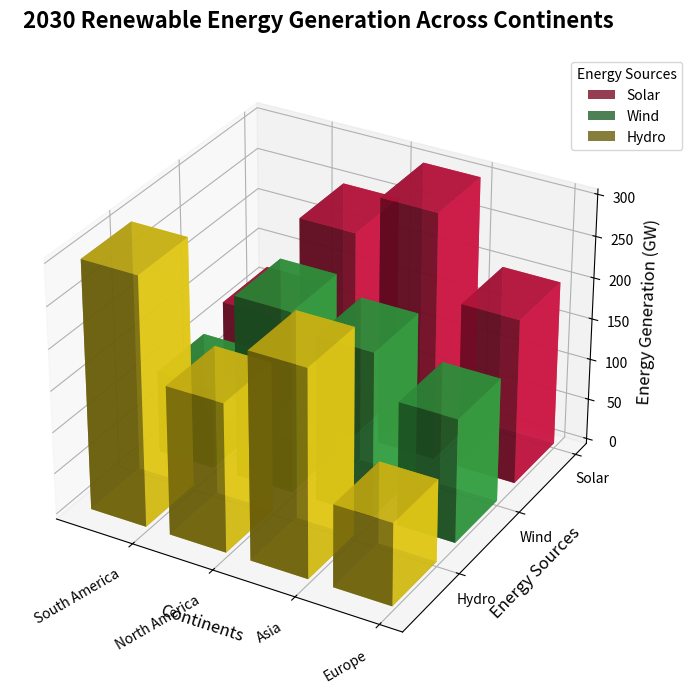

Source code (Python):
import matplotlib.pyplot as plt
import numpy as np

continents = ['Europe', 'Asia', 'North America', 'South America']
sources = ['Solar', 'Wind', 'Hydro']

energy_data = np.array([
    [200, 150, 100],
    [300, 200, 250],
    [250, 220, 180],
    [120, 100, 300]
])

fig = plt.figure(figsize=(12, 8))
ax = fig.add_subplot(111, projection='3d')

colors = ['#e6194b', '#3cb44b', '#ffe119']

xpos, ypos = np.meshgrid(np.arange(energy_data.shape[0]), np.arange(energy_data.shape[1]), indexing='ij')
xpos = xpos.flatten()
ypos = ypos.flatten()
zpos = np.zeros_like(xpos)

dx = dy = 0.7

for i in range(len(sources)):
    dz = energy_data[:, i]
    ax.bar3d(xpos[i::energy_data.shape[1]], ypos[i::energy_data.shape[1]], zpos[i::energy_data.shape[1]],
             dx, dy, dz, color=colors[i], alpha=0.8, label=sources[i])
    zpos[i::energy_data.shape[1]] += dz

ax.set_xlabel('Continents', fontsize=12)
ax.set_ylabel('Energy Sources', fontsize=12)
ax.set_zlabel('Energy Generation (GW)', fontsize=12)

ax.set_xticks(np.arange(len(continents)))
ax.set_xticklabels(continents, rotation=30, ha='right')
ax.set_yticks(np.arange(len(sources)))
ax.set_yticklabels(sources)

ax.set_title('2030 Renewable Energy Generation Across Continents', fontsize=16, fontweight='bold', pad=20)
ax.legend(title='Energy Sources', loc='upper left', fontsize=10, bbox_to_anchor=(0.9, 1))

ax.view_init(elev=30, azim=120)

plt.tight_layout()
plt.show()
